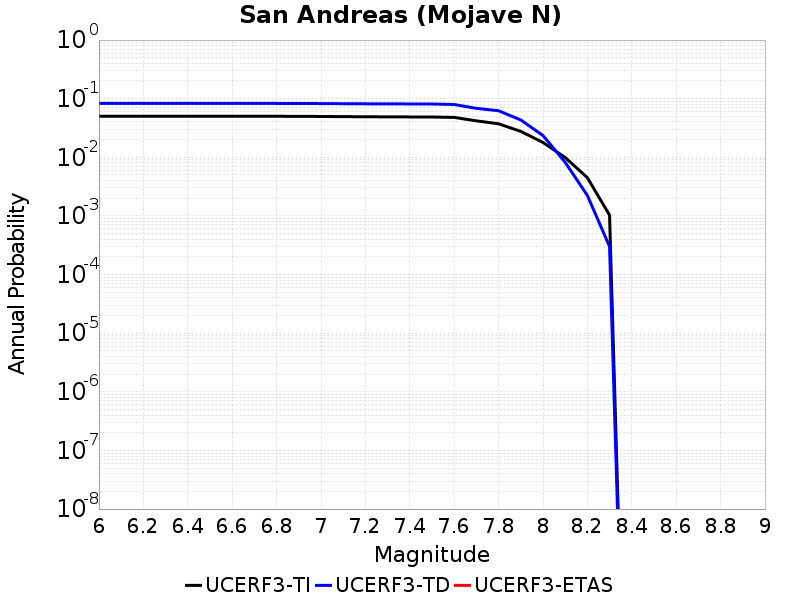

Data behind this chart, as committed beside it:
Magnitude, UCERF3-TI Prob, UCERF3-TD Prob, UCERF3-ETAS Prob
6.0, 0.05024, 0.08322, 0.0
6.1, 0.05024, 0.08322, 0.0
6.2, 0.05024, 0.08322, 0.0
6.3, 0.05024, 0.08322, 0.0
6.4, 0.05024, 0.08322, 0.0
6.5, 0.05016, 0.0831, 0.0
6.6, 0.05016, 0.0831, 0.0
6.7, 0.05013, 0.08305, 0.0
6.8, 0.05008, 0.08299, 0.0
6.9, 0.04998, 0.08284, 0.0
7.0, 0.04976, 0.08253, 0.0
7.1, 0.04942, 0.08209, 0.0
7.2, 0.04918, 0.08178, 0.0
7.3, 0.049, 0.08157, 0.0
7.4, 0.04883, 0.08131, 0.0
7.5, 0.04867, 0.08107, 0.0
7.6, 0.04796, 0.07955, 0.0
7.7, 0.0419, 0.06846, 0.0
7.8, 0.0373, 0.06225, 0.0
7.9, 0.02772, 0.04341, 0.0
8.0, 0.01794, 0.02356, 0.0
8.1, 0.009944, 0.008237, 0.0
8.2, 0.0045, 0.00224, 0.0
8.3, 0.001034, 3.0144202E-4, 0.0
